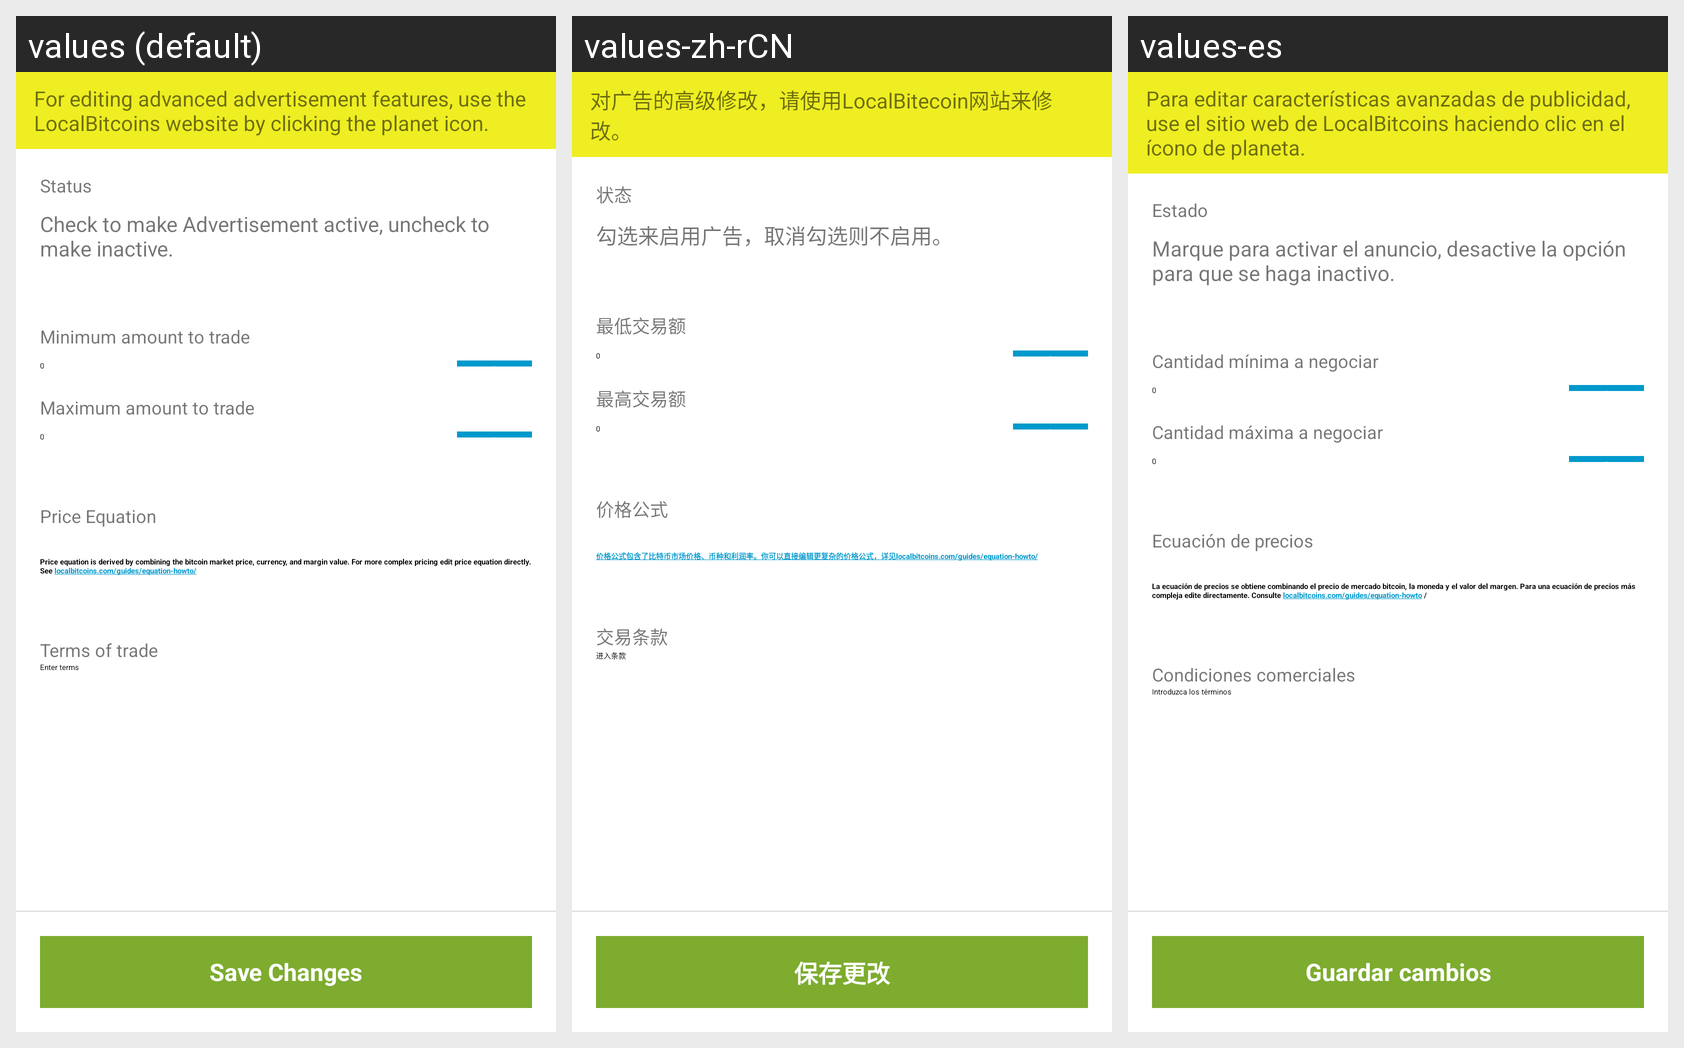

Strings drawn on this Android screen and how each of the app's shown locales translates them:
Android screen res/layout/activity_edit_advertisement.xml rendered under 3 locales, left to right: values (default), values-zh-rCN, values-es. Device: Nexus 5 (rendered at 1080×1920; each locale shown at half size, 540×960, under a caption strip naming it); theme AppTheme.
Strings drawn on this screen, with the default value and each locale's value (text and hints the layout hard-codes, and strings that could not be matched under every locale, appear in the picture but are not listed):

note_advanced_editing
  values: For editing advanced advertisement features, use the LocalBitcoins website by clicking the planet icon.
  values-zh-rCN: 对广告的高级修改，请使用LocalBitecoin网站来修改。
  values-es: Para editar características avanzadas de publicidad, use el sitio web de LocalBitcoins haciendo clic en el ícono de planeta.

text_advertisement_status
  values: Status
  values-zh-rCN: 状态
  values-es: Estado

ad_status_edit_description
  values: Check to make Advertisement active, uncheck to make inactive.
  values-zh-rCN: 勾选来启用广告，取消勾选则不启用。
  values-es: Marque para activar el anuncio, desactive la opción para que se haga inactivo.

button_save_changes
  values: Save Changes
  values-zh-rCN: 保存更改
  values-es: Guardar cambios

text_minimum_amount_to_trade
  values: Minimum amount to trade
  values-zh-rCN: 最低交易额
  values-es: Cantidad mínima a negociar

usd
  values: USD
  values-zh-rCN: USD  [not translated; the default value is used]
  values-es: USD  [not translated; the default value is used]

text_maximum_amount_to_trade
  values: Maximum amount to trade
  values-zh-rCN: 最高交易额
  values-es: Cantidad máxima a negociar

text_price_equation
  values: Price Equation
  values-zh-rCN: 价格公式
  values-es: Ecuación de precios

price_equation_edit_description
  values: Price equation is derived by combining the bitcoin market price, currency, and margin value. For more complex pricing edit price equation directly. See localbitcoins.com/guides/equation-howto/
  values-zh-rCN: 价格公式包含了比特币市场价格、币种和利润率。你可以直接编辑更复杂的价格公式，详见localbitcoins.com/guides/equation-howto/
  values-es: La ecuación de precios se obtiene combinando el precio de mercado bitcoin, la moneda y el valor del margen. Para una ecuación de precios más compleja edite directamente. Consulte localbitcoins.com/guides/equation-howto /

text_terms_of_trade
  values: Terms of trade
  values-zh-rCN: 交易条款
  values-es: Condiciones comerciales

text_trade_terms_hint
  values: Enter terms
  values-zh-rCN: 进入条款
  values-es: Introduzca los términos
